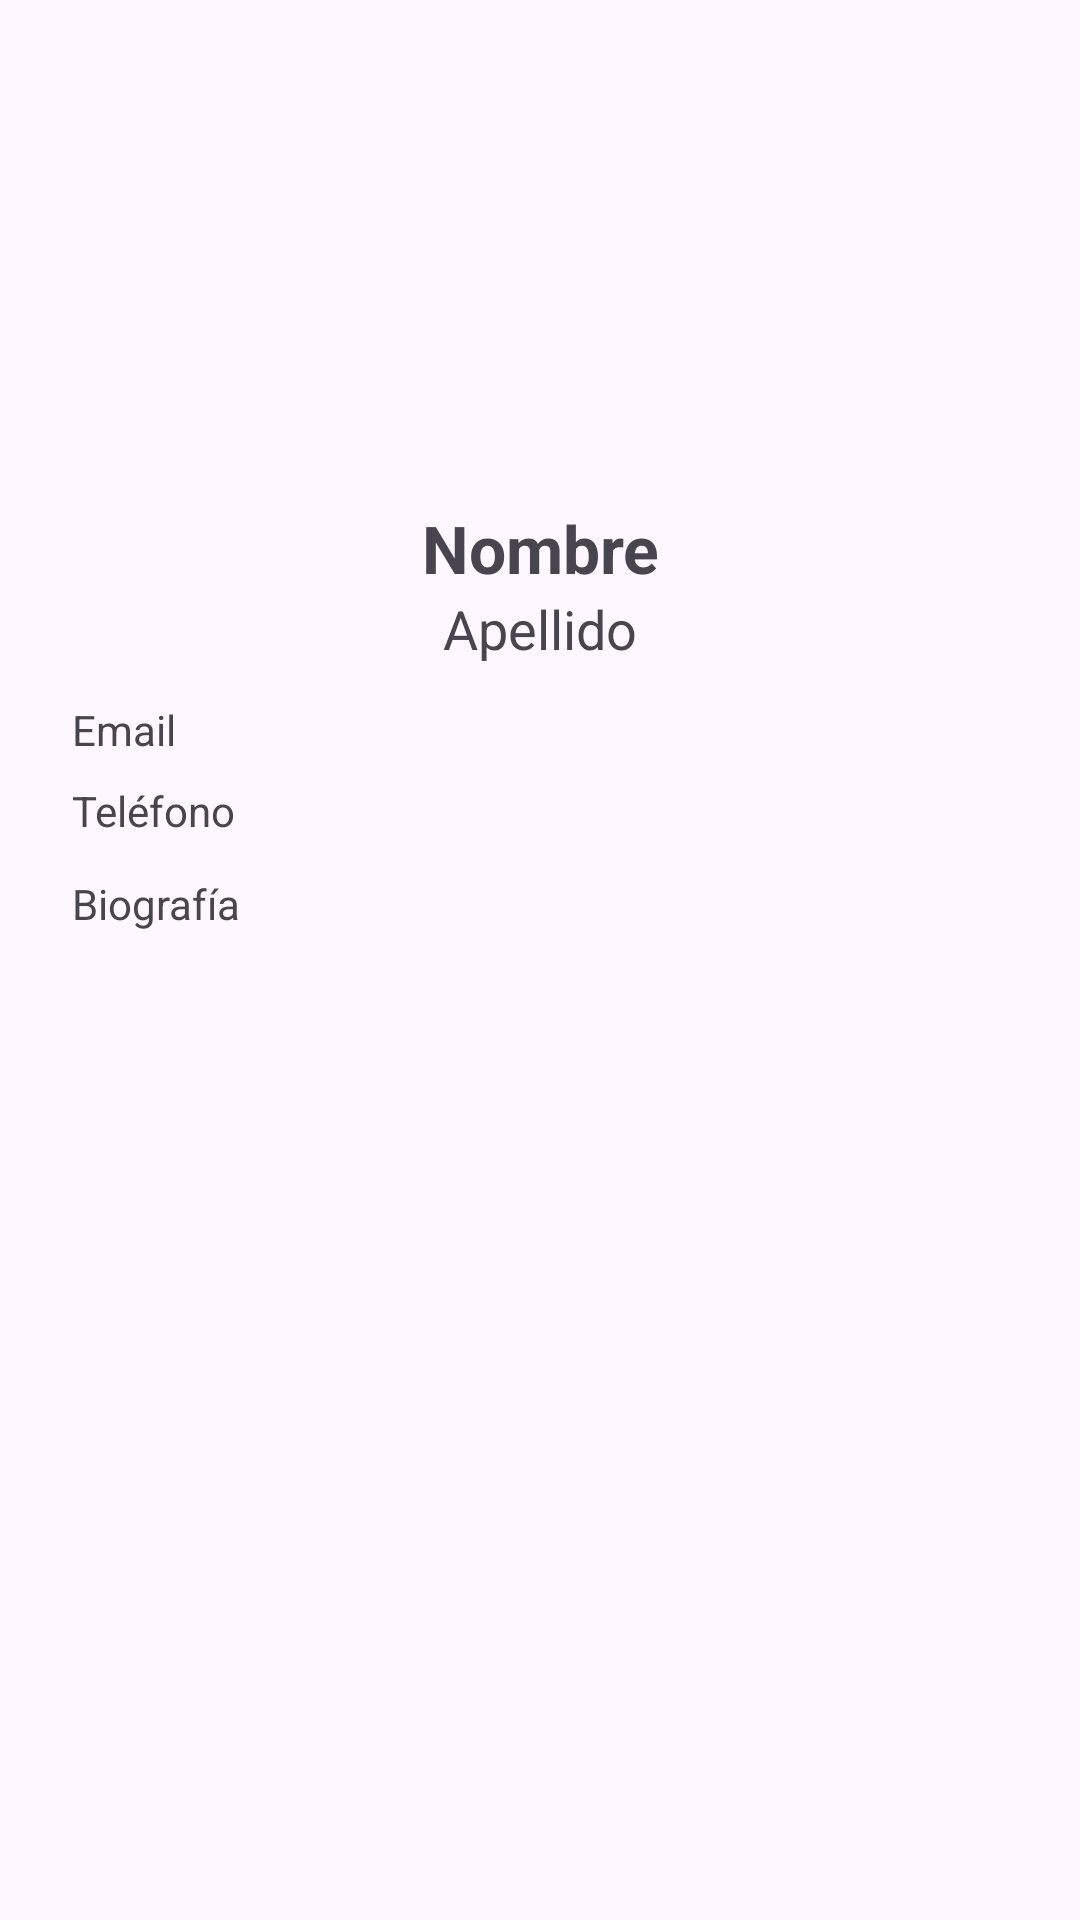

Android layout source for this screen:
<!-- AndroidManifest.xml: application theme Theme.AppMensajeria -->
<!-- res/layout/fragment_other_profile.xml -->
<?xml version="1.0" encoding="utf-8"?>
<ScrollView xmlns:android="http://schemas.android.com/apk/res/android"
    android:layout_width="match_parent"
    android:layout_height="match_parent"
    android:padding="24dp">

    <LinearLayout
        android:orientation="vertical"
        android:gravity="center_horizontal"
        android:layout_width="match_parent"
        android:layout_height="wrap_content">

        <ImageView
            android:id="@+id/imgFoto"
            android:layout_width="120dp"
            android:layout_height="120dp"
            android:src="@drawable/ic_person"
            android:scaleType="centerCrop"
            android:layout_marginBottom="24dp"/>

        <TextView
            android:id="@+id/tvName"
            android:layout_width="match_parent"
            android:layout_height="wrap_content"
            android:text="Nombre"
            android:textSize="22sp"
            android:gravity="center"
            android:textStyle="bold"/>

        <TextView
            android:id="@+id/tvApellido"
            android:layout_width="match_parent"
            android:layout_height="wrap_content"
            android:text="Apellido"
            android:textSize="18sp"
            android:gravity="center"/>

        <TextView
            android:id="@+id/tvEmail"
            android:layout_width="match_parent"
            android:layout_height="wrap_content"
            android:text="Email"
            android:layout_marginTop="12dp"/>

        <TextView
            android:id="@+id/tvTelefono"
            android:layout_width="match_parent"
            android:layout_height="wrap_content"
            android:text="Teléfono"
            android:layout_marginTop="8dp"/>

        <TextView
            android:id="@+id/tvBio"
            android:layout_width="match_parent"
            android:layout_height="wrap_content"
            android:text="Biografía"
            android:layout_marginTop="12dp"/>

    </LinearLayout>

</ScrollView>
<!-- resources referenced by this layout -->
<resources>
  <style name="Theme.AppMensajeria" parent="Base.Theme.AppMensajeria" />
  <style name="Base.Theme.AppMensajeria" parent="Theme.Material3.DayNight.NoActionBar">
          
          
      </style>
</resources>
